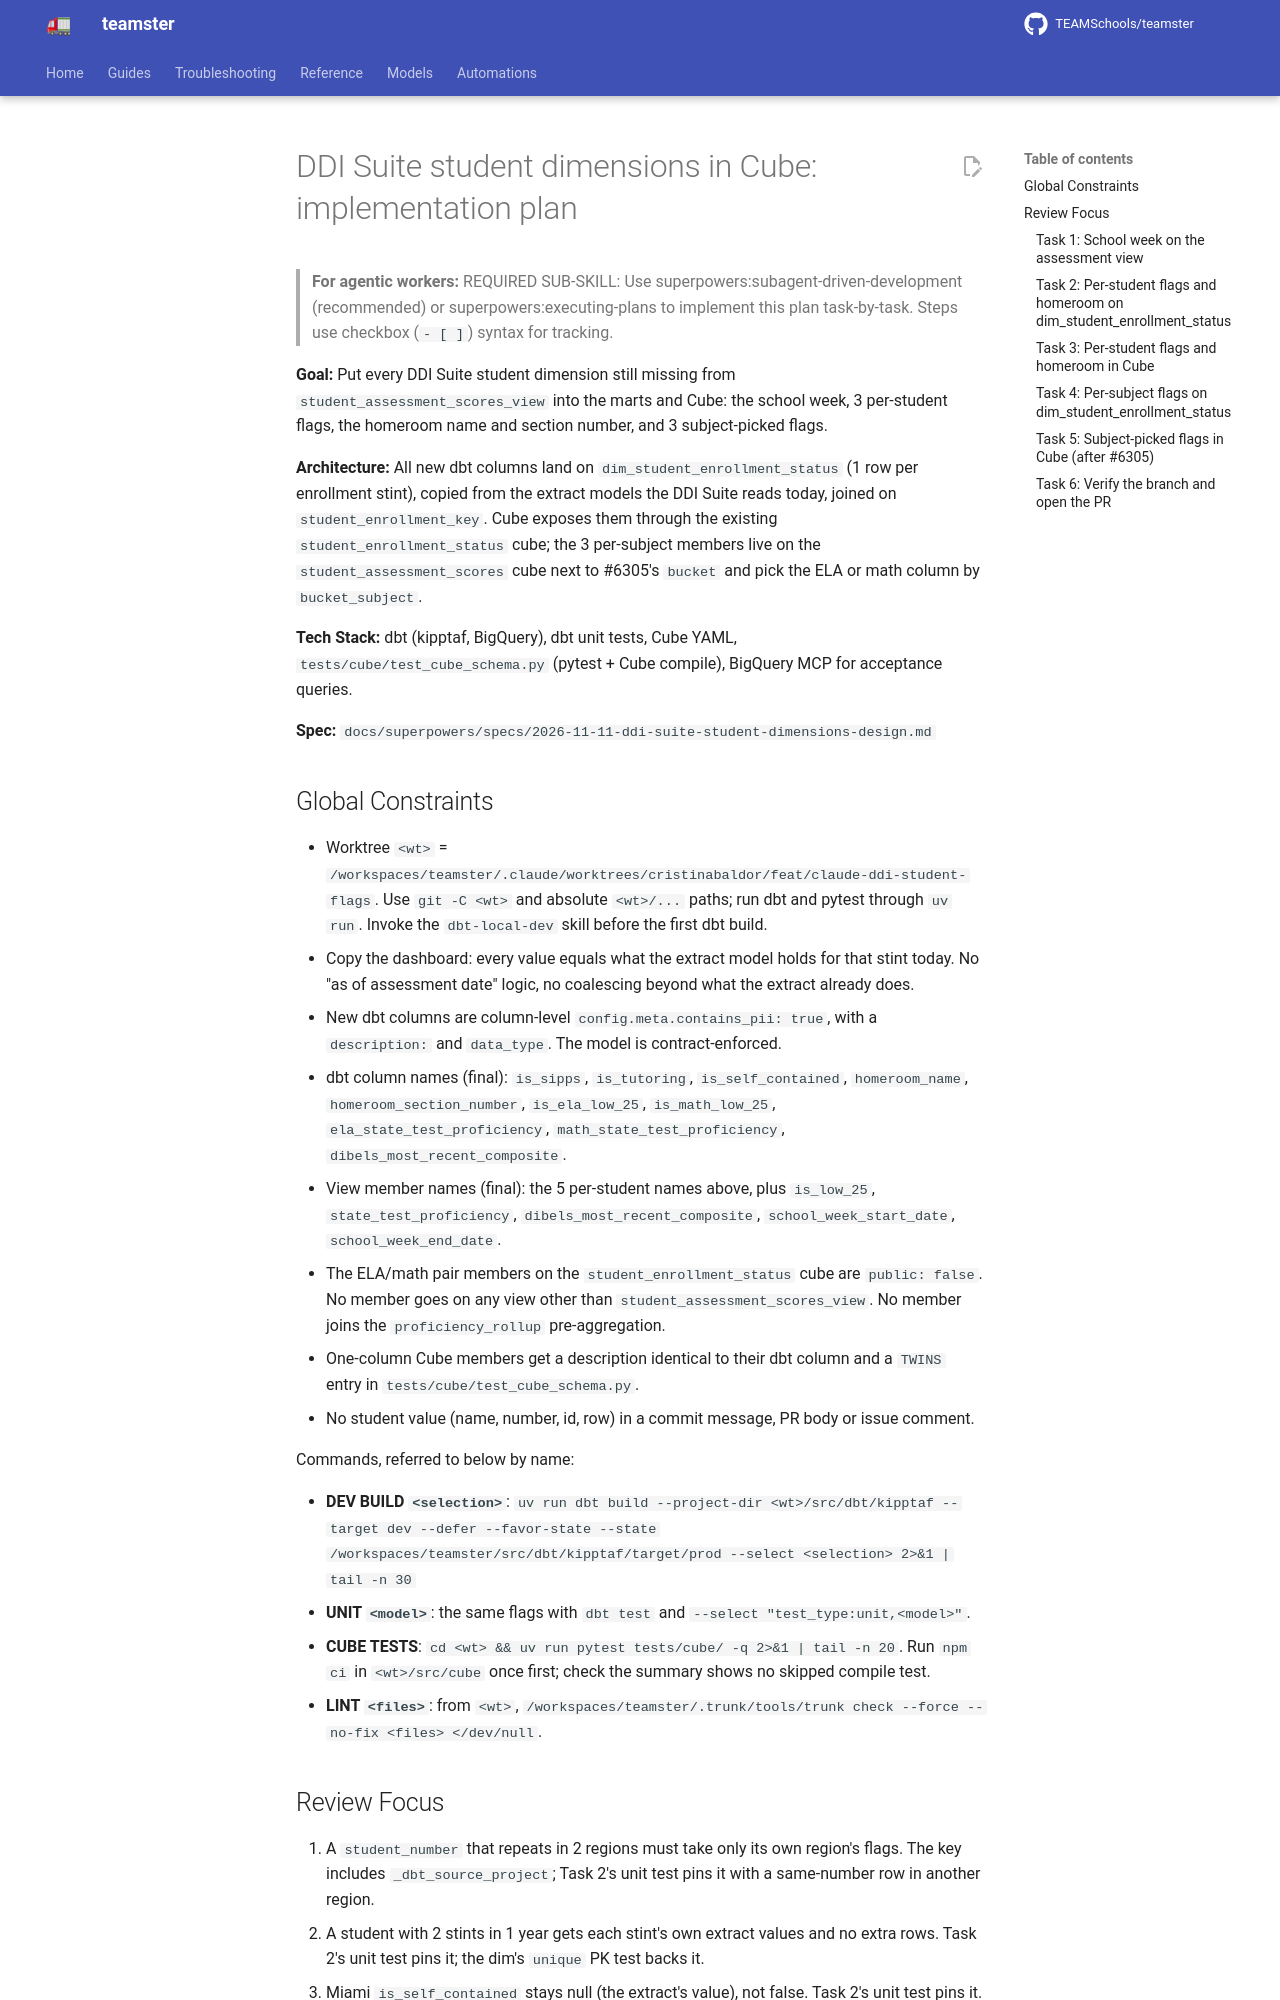

repository: TEAMSchools/teamster · page: superpowers/plans/2026-11-12-ddi-suite-student-dimensions/index.html · generator: mkdocs

# DDI Suite student dimensions in Cube: implementation plan

> **For agentic workers:** REQUIRED SUB-SKILL: Use
> superpowers:subagent-driven-development (recommended) or
> superpowers:executing-plans to implement this plan task-by-task. Steps use
> checkbox (`- [ ]`) syntax for tracking.

**Goal:** Put every DDI Suite student dimension still missing from
`student_assessment_scores_view` into the marts and Cube: the school week, 3
per-student flags, the homeroom name and section number, and 3 subject-picked
flags.

**Architecture:** All new dbt columns land on `dim_student_enrollment_status` (1
row per enrollment stint), copied from the extract models the DDI Suite reads
today, joined on `student_enrollment_key`. Cube exposes them through the
existing `student_enrollment_status` cube; the 3 per-subject members live on the
`student_assessment_scores` cube next to #6305's `bucket` and pick the ELA or
math column by `bucket_subject`.

**Tech Stack:** dbt (kipptaf, BigQuery), dbt unit tests, Cube YAML,
`tests/cube/test_cube_schema.py` (pytest + Cube compile), BigQuery MCP for
acceptance queries.

**Spec:**
`docs/superpowers/specs/2026-11-11-ddi-suite-student-dimensions-design.md`

## Global Constraints

- Worktree `<wt>` =
  `/workspaces/teamster/.claude/worktrees/cristinabaldor/feat/claude-ddi-student-flags`.
  Use `git -C <wt>` and absolute `<wt>/...` paths; run dbt and pytest through
  `uv run`. Invoke the `dbt-local-dev` skill before the first dbt build.
- Copy the dashboard: every value equals what the extract model holds for that
  stint today. No "as of assessment date" logic, no coalescing beyond what the
  extract already does.
- New dbt columns are column-level `config.meta.contains_pii: true`, with a
  `description:` and `data_type`. The model is contract-enforced.
- dbt column names (final): `is_sipps`, `is_tutoring`, `is_self_contained`,
  `homeroom_name`, `homeroom_section_number`, `is_ela_low_25`, `is_math_low_25`,
  `ela_state_test_proficiency`, `math_state_test_proficiency`,
  `dibels_most_recent_composite`.
- View member names (final): the 5 per-student names above, plus `is_low_25`,
  `state_test_proficiency`, `dibels_most_recent_composite`,
  `school_week_start_date`, `school_week_end_date`.
- The ELA/math pair members on the `student_enrollment_status` cube are
  `public: false`. No member goes on any view other than
  `student_assessment_scores_view`. No member joins the `proficiency_rollup`
  pre-aggregation.
- One-column Cube members get a description identical to their dbt column and a
  `TWINS` entry in `tests/cube/test_cube_schema.py`.
- No student value (name, number, id, row) in a commit message, PR body or issue
  comment.

Commands, referred to below by name:

- **DEV BUILD `<selection>`**:
  `uv run dbt build --project-dir <wt>/src/dbt/kipptaf --target dev --defer --favor-state --state /workspaces/teamster/src/dbt/kipptaf/target/prod --select <selection> 2>&1 | tail -n 30`
- **UNIT `<model>`**: the same flags with `dbt test` and
  `--select "test_type:unit,<model>"`.
- **CUBE TESTS**: `cd <wt> && uv run pytest tests/cube/ -q 2>&1 | tail -n 20`.
  Run `npm ci` in `<wt>/src/cube` once first; check the summary shows no skipped
  compile test.
- **LINT `<files>`**: from `<wt>`,
  `/workspaces/teamster/.trunk/tools/trunk check --force --no-fix <files> </dev/null`.

## Review Focus

1. A `student_number` that repeats in 2 regions must take only its own region's
   flags. The key includes `_dbt_source_project`; Task 2's unit test pins it
   with a same-number row in another region.
2. A student with 2 stints in 1 year gets each stint's own extract values and no
   extra rows. Task 2's unit test pins it; the dim's `unique` PK test backs it.
3. Miami `is_self_contained` stays null (the extract's value), not false. Task
   2's unit test pins it.
4. A Math assessment shows `No Composite Score Available` for DIBELS, and a
   science assessment shows null for all 3 subject members. Task 5 pins both
   with a compiled-SQL check.
5. A stint with no extract row (for example a grade 99 placeholder) gets null
   flags, not a dropped dim row. Task 2's and Task 4's unit tests pin it.

---
